Run: headless pygame with SDL's dummy video driver; simulated clock (each Clock.tick advances the game by its frame time, no real sleeping); random seed 0; keys injected as events and as key.get_pressed() state; no mouse input.
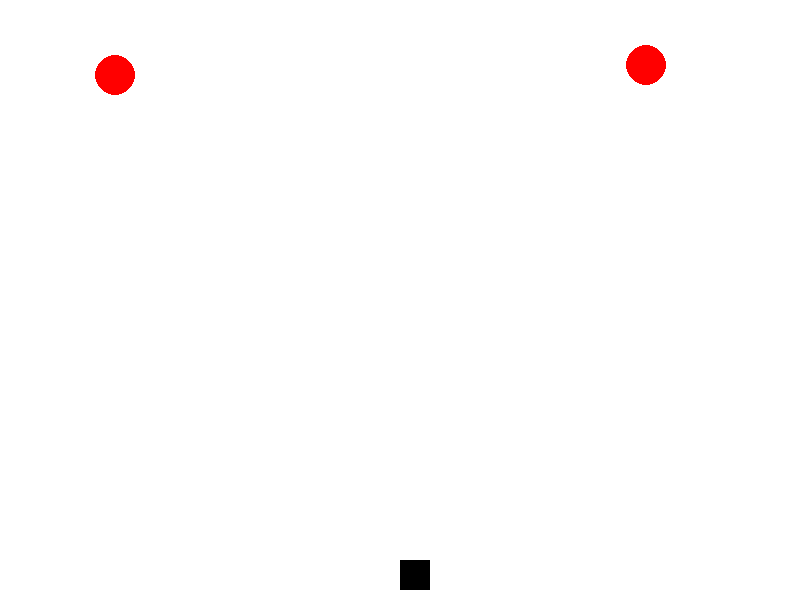
Frame 1 of 3 · flips 1–60 · no input
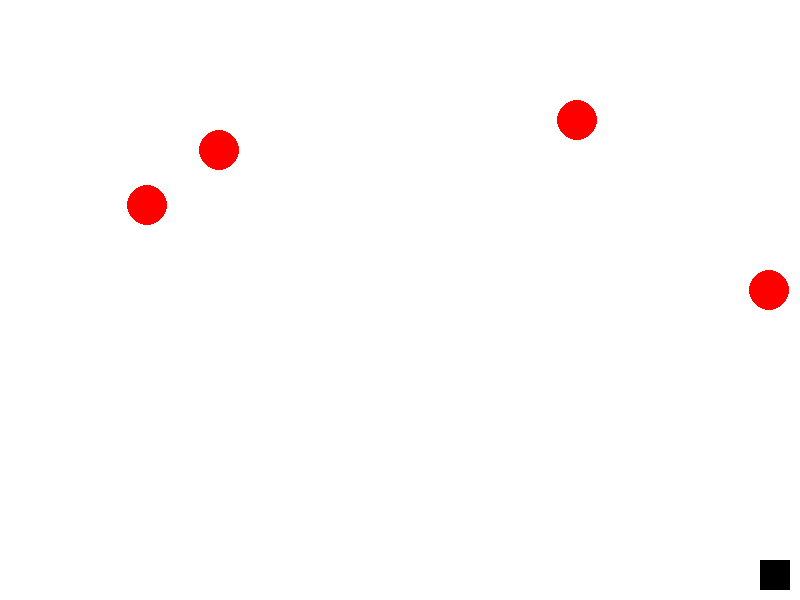
Frame 2 of 3 · flips 61–180 · tapped SPACE, RETURN · held RIGHT (→), D
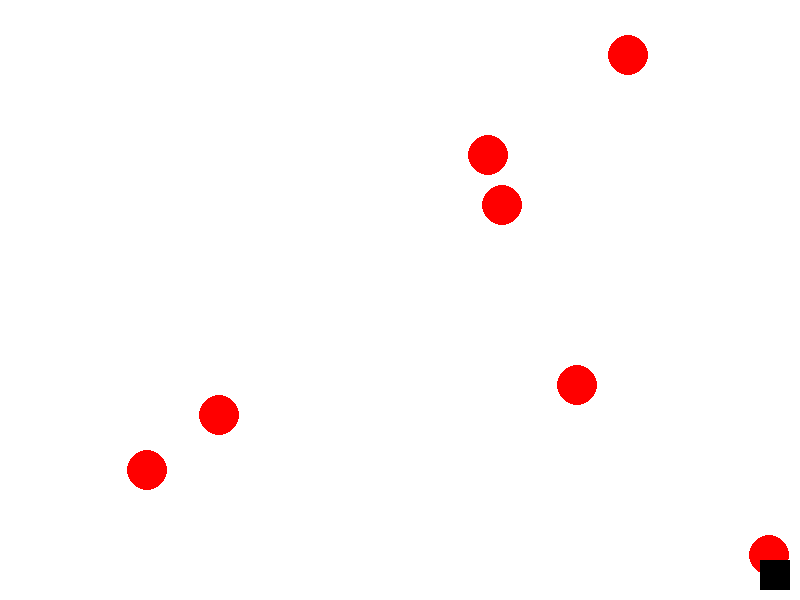
Frame 3 of 3 · flips 181–300 · held DOWN (↓), S (game ended)

The pygame program that drew these frames:

import pygame
import random

# Initialize Pygame
pygame.init()

# Screen dimensions
SCREEN_WIDTH = 800
SCREEN_HEIGHT = 600

# Colors
WHITE = (255, 255, 255)
BLACK = (0, 0, 0)
RED = (255, 0, 0)
YELLOW = (255, 255, 0)
BLUE = (0, 0, 255)
LIGHT_BLUE = (173, 216, 230)
DARK_BLUE = (0, 0, 139)

# Player settings
player_width = 30
player_height = 30
player_x = SCREEN_WIDTH // 2
player_y = SCREEN_HEIGHT - player_height - 10
player_speed = 10
player_stunned = False
player_invincible = False

# Ball settings
ball_radius = 20
ball_speed = 5
ball_list = []

# Blaster settings
blaster_width = 20
blaster_height = 30
blaster_speed = 20
blaster_list = []
blaster_cooldown = 200  # Cooldown in milliseconds
last_shot_time = 0

# Kamehameha settings
kamehameha_width = player_width * 10  # Increased width
kamehameha_height = SCREEN_HEIGHT  # Height of the beam
kamehameha_speed = 20
kamehameha_active = False
kamehameha_charging = False
kamehameha_cooldown = 5000  # Cooldown in milliseconds
kamehameha_duration = 4000  # Duration in milliseconds
kamehameha_charge_time = 2000  # Charge time in milliseconds
last_kamehameha_time = 0

# Genkidama settings
genkidama_radius = 20  # Initial radius
genkidama_max_radius = 100  # Maximum radius
genkidama_speed = 10
genkidama_active = False
genkidama_charging = False
genkidama_cooldown = 10000  # Cooldown in milliseconds
genkidama_charge_time = 3000  # Charge time in milliseconds
genkidama_traveling = False
genkidama_exploding = False
last_genkidama_time = 0
genkidama_x = 0
genkidama_y = 0

# Create screen
screen = pygame.display.set_mode((SCREEN_WIDTH, SCREEN_HEIGHT))
pygame.display.set_caption("Dodge the Balls")

# Clock
clock = pygame.time.Clock()

# Main game loop
running = True
while running:
    for event in pygame.event.get():
        if event.type == pygame.QUIT:
            running = False

    # Player movement
    keys = pygame.key.get_pressed()
    if not player_stunned:
        if keys[pygame.K_LEFT] and player_x - player_speed > 0:
            player_x -= player_speed
        if keys[pygame.K_RIGHT] and player_x + player_speed < SCREEN_WIDTH - player_width:
            player_x += player_speed
        if keys[pygame.K_SPACE] and pygame.time.get_ticks() - last_shot_time > blaster_cooldown:
            blaster_list.append([player_x + player_width // 2 - blaster_width // 2, player_y])
            last_shot_time = pygame.time.get_ticks()
        if keys[pygame.K_k] and pygame.time.get_ticks() - last_kamehameha_time > kamehameha_cooldown:
            kamehameha_charging = True
            last_kamehameha_time = pygame.time.get_ticks()
            player_stunned = True
            player_invincible = True
        if keys[pygame.K_g] and pygame.time.get_ticks() - last_genkidama_time > genkidama_cooldown:
            genkidama_charging = True
            last_genkidama_time = pygame.time.get_ticks()
            player_stunned = True
            player_invincible = True

    # Add new balls
    if random.randint(1, 20) == 1:
        ball_x = random.randint(0, SCREEN_WIDTH - ball_radius * 2)
        ball_list.append([ball_x, -ball_radius * 2])

    # Move balls
    for ball in ball_list:
        ball[1] += ball_speed

    # Move blasters
    for blaster in blaster_list:
        blaster[1] -= blaster_speed

    # Remove off-screen balls and blasters
    ball_list = [ball for ball in ball_list if ball[1] < SCREEN_HEIGHT]
    blaster_list = [blaster for blaster in blaster_list if blaster[1] > 0]

    # Handle Kamehameha charging and activation
    if kamehameha_charging and pygame.time.get_ticks() - last_kamehameha_time > kamehameha_charge_time:
        kamehameha_charging = False
        kamehameha_active = True
        last_kamehameha_time = pygame.time.get_ticks()

    if kamehameha_active and pygame.time.get_ticks() - last_kamehameha_time > kamehameha_duration:
        kamehameha_active = False
        player_stunned = False
        player_invincible = False

    # Handle Genkidama charging and activation
    if genkidama_charging and pygame.time.get_ticks() - last_genkidama_time > genkidama_charge_time:
        genkidama_charging = False
        genkidama_traveling = True
        genkidama_x = player_x + player_width // 2
        genkidama_y = player_y - genkidama_radius

    if genkidama_traveling:
        genkidama_y -= genkidama_speed
        if genkidama_y <= SCREEN_HEIGHT // 2:
            genkidama_traveling = False
            genkidama_exploding = True
            last_genkidama_time = pygame.time.get_ticks()

    if genkidama_exploding:
        explosion_time = pygame.time.get_ticks() - last_genkidama_time
        radius = genkidama_max_radius + explosion_time * 2  # Increase radius over time
        pygame.draw.circle(screen, LIGHT_BLUE, (genkidama_x, genkidama_y), int(radius))
        ball_list.clear()
        for i in range(10):  # More beams for Genkidama
            beam_end_x = random.randint(0, SCREEN_WIDTH)
            beam_end_y = random.randint(0, SCREEN_HEIGHT)
            pygame.draw.line(screen, LIGHT_BLUE, (genkidama_x, genkidama_y), (beam_end_x, beam_end_y), 12)  # Increase beam thickness to 12
        if explosion_time > 3000:  # Clear the move after 3 seconds
            genkidama_exploding = False
            player_stunned = False
            player_invincible = False

    # Check for collisions
    for ball in ball_list:
        if not player_invincible and (player_x < ball[0] + ball_radius * 1.5 < player_x + player_width or player_x < ball[0] + ball_radius * 0.5 < player_x + player_width) and \
           (player_y < ball[1] + ball_radius * 1.5 < player_y + player_height or player_y < ball[1] + ball_radius * 0.5 < player_y + player_height):
            running = False

    # Check for blaster-ball collisions
    for blaster in blaster_list:
        for ball in ball_list:
            if (ball[0] < blaster[0] < ball[0] + ball_radius * 2) and (ball[1] < blaster[1] < ball[1] + ball_radius * 2):
                ball_list.remove(ball)
                blaster_list.remove(blaster)
                break

    # Check for Kamehameha-ball collisions
    if kamehameha_active:
        for ball in ball_list:
            if (player_x < ball[0] + ball_radius * 2 < player_x + player_width):
                ball_list.remove(ball)

    # Draw everything
    screen.fill(WHITE)
    for ball in ball_list:
        pygame.draw.circle(screen, RED, (ball[0] + ball_radius, ball[1] + ball_radius), ball_radius)
    for blaster in blaster_list:
        pygame.draw.rect(screen, YELLOW, (blaster[0], blaster[1], blaster_width, blaster_height))
    if kamehameha_charging:
        pygame.draw.circle(screen, BLUE, (player_x + player_width // 2, player_y - 20), 10)
        for i in range(5):
            pygame.draw.line(screen, LIGHT_BLUE, (player_x + player_width // 2, player_y - 20), (random.randint(0, SCREEN_WIDTH), 0), 2)
    if kamehameha_active:
        for y in range(SCREEN_HEIGHT):
            width = kamehameha_width + (y // -10)  # Increase width as y increases
            pygame.draw.rect(screen, DARK_BLUE, (player_x + player_width // 2 - width // 2, y, width, 1))
    if genkidama_charging:
        charge_time = pygame.time.get_ticks() - last_genkidama_time
        radius = genkidama_radius + (genkidama_max_radius - genkidama_radius) * (charge_time / genkidama_charge_time)
        pygame.draw.circle(screen, LIGHT_BLUE, (player_x + player_width // 2, player_y - radius), int(radius))
        for i in range(10):  # More beams for Genkidama
            pygame.draw.line(screen, LIGHT_BLUE, (player_x + player_width // 2, player_y - radius), (random.randint(0, SCREEN_WIDTH), 0), 2)
    if genkidama_traveling or genkidama_exploding:
        pygame.draw.circle(screen, LIGHT_BLUE, (genkidama_x, genkidama_y), genkidama_max_radius)
        for i in range(10):  # More beams for Genkidama
            beam_end_x = random.randint(0, SCREEN_WIDTH)
            beam_end_y = random.randint(0, SCREEN_HEIGHT)
            pygame.draw.line(screen, LIGHT_BLUE, (genkidama_x, genkidama_y), (beam_end_x, beam_end_y), 12)  # Increase beam thickness to 12
    pygame.draw.rect(screen, BLACK, (player_x, player_y, player_width, player_height))  # Draw player last

    pygame.display.flip()
    clock.tick(30)

pygame.quit()
